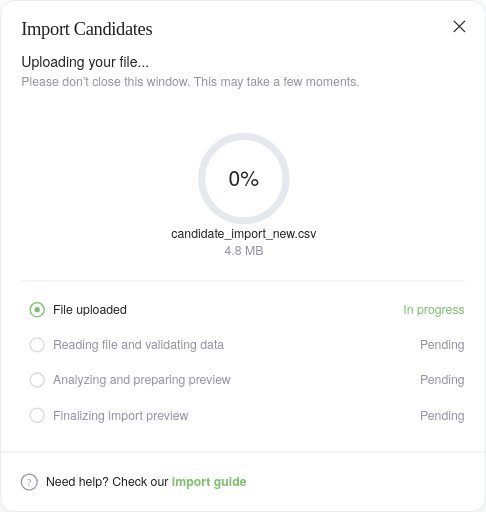
t = 0.00 s
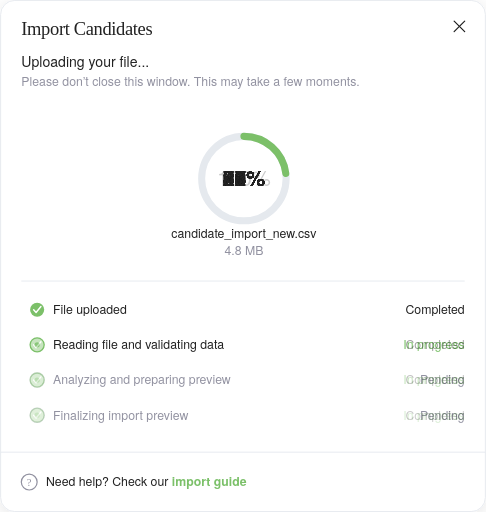
t = 1.04 s
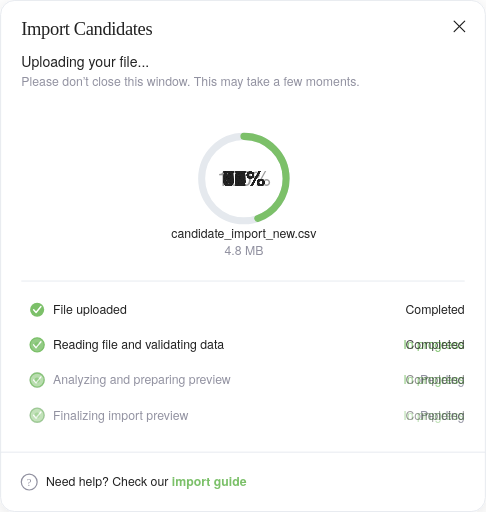
t = 2.01 s
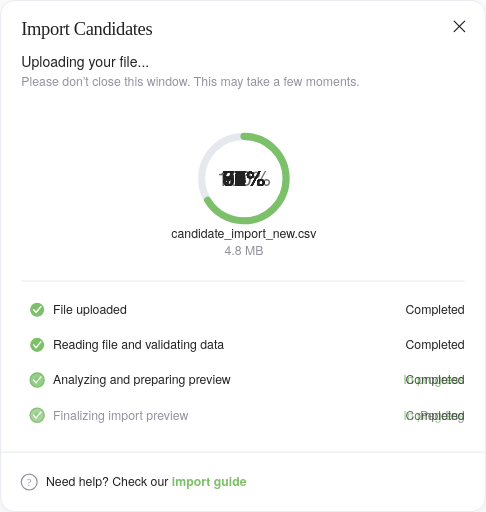
t = 2.99 s
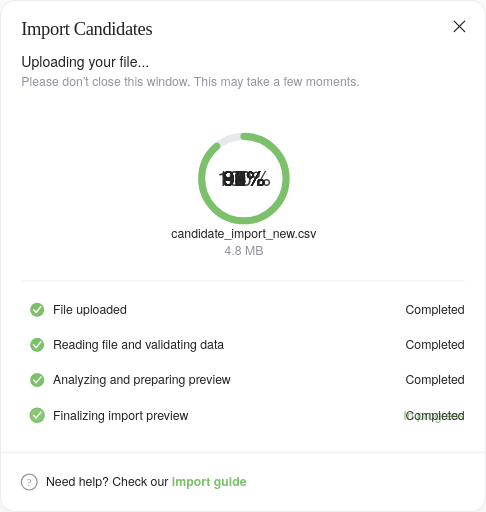
t = 3.99 s
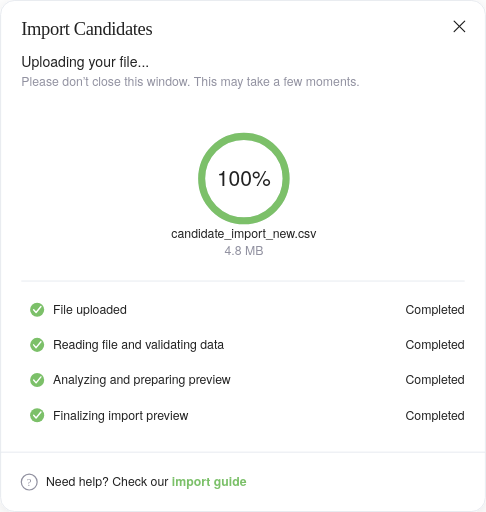
t = 5.03 s

The animated SVG that drew these frames (rendered in a browser with its animation timeline set to each time). Animation: 131 SMIL elements (animate=131); one cycle of 6.00 s, repeats indefinitely.

<svg xmlns="http://www.w3.org/2000/svg" viewBox="0 0 552 582" width="552" height="582">
<defs>
  <filter id="cardShadow" x="-20%" y="-20%" width="140%" height="140%">
    <feDropShadow dx="0" dy="4" stdDeviation="10" flood-color="#1a1a2e" flood-opacity="0.10"/>
  </filter>
  <clipPath id="cardClip"><rect x="0.5" y="0.5" width="551" height="581" rx="16"/></clipPath>
</defs>

<g filter="url(#cardShadow)">
  <rect x="0.5" y="0.5" width="551" height="581" rx="16" fill="#FFFFFF" stroke="#E5E9EE"/>

  <g clip-path="url(#cardClip)">
    <text x="24" y="40" font-family="Source Serif 4, Georgia, serif" font-size="21" font-weight="500"
      fill="#222222" letter-spacing="-0.4">Import Candidates</text>

    <text x="24" y="76" font-family="Instrument Sans, Helvetica Neue, Arial, sans-serif" font-size="16"
      font-weight="500" fill="#222222">Uploading your file...</text>
    <text x="24" y="98" font-family="Instrument Sans, Helvetica Neue, Arial, sans-serif" font-size="14"
      fill="#9292A1">Please don&#8217;t close this window. This may take a few moments.</text>

    <!-- close icon -->
    <g stroke="#222222" stroke-width="1.4" stroke-linecap="round">
      <line x1="516" y1="24" x2="528" y2="36"/>
      <line x1="528" y1="24" x2="516" y2="36"/>
    </g>

    
<circle cx="277" cy="203" r="48" fill="none" stroke="#E5E9EE" stroke-width="8"/>
<circle cx="277" cy="203" r="48" fill="none" stroke="#7BC069" stroke-width="8"
  stroke-linecap="round" stroke-dasharray="301.593"
  transform="rotate(-90 277 203)">
  <animate attributeName="stroke-dashoffset"
    keyTimes="0;0.75;1" values="301.593;0;0"
    dur="6.0s" begin="0s" repeatCount="indefinite" fill="freeze"/>
</circle>
    <g data-node-id="pct-counter">
<text x="277" y="211" text-anchor="middle" font-family="Instrument Sans, Helvetica Neue, Arial, sans-serif" font-size="24" font-weight="500" fill="#222222" opacity="0">0%<animate attributeName="opacity" keyTimes="0;0.0075;0.0075;1" values="1;1;0;0" dur="6.0s" begin="0s" repeatCount="indefinite" fill="freeze"/></text>
<text x="277" y="211" text-anchor="middle" font-family="Instrument Sans, Helvetica Neue, Arial, sans-serif" font-size="24" font-weight="500" fill="#222222" opacity="0">1%<animate attributeName="opacity" keyTimes="0;0.0075;0.015;0.015;1" values="0;1;1;0;0" dur="6.0s" begin="0s" repeatCount="indefinite" fill="freeze"/></text>
<text x="277" y="211" text-anchor="middle" font-family="Instrument Sans, Helvetica Neue, Arial, sans-serif" font-size="24" font-weight="500" fill="#222222" opacity="0">2%<animate attributeName="opacity" keyTimes="0;0.015;0.0225;0.0225;1" values="0;1;1;0;0" dur="6.0s" begin="0s" repeatCount="indefinite" fill="freeze"/></text>
<text x="277" y="211" text-anchor="middle" font-family="Instrument Sans, Helvetica Neue, Arial, sans-serif" font-size="24" font-weight="500" fill="#222222" opacity="0">3%<animate attributeName="opacity" keyTimes="0;0.0225;0.03;0.03;1" values="0;1;1;0;0" dur="6.0s" begin="0s" repeatCount="indefinite" fill="freeze"/></text>
<text x="277" y="211" text-anchor="middle" font-family="Instrument Sans, Helvetica Neue, Arial, sans-serif" font-size="24" font-weight="500" fill="#222222" opacity="0">4%<animate attributeName="opacity" keyTimes="0;0.03;0.0375;0.0375;1" values="0;1;1;0;0" dur="6.0s" begin="0s" repeatCount="indefinite" fill="freeze"/></text>
<text x="277" y="211" text-anchor="middle" font-family="Instrument Sans, Helvetica Neue, Arial, sans-serif" font-size="24" font-weight="500" fill="#222222" opacity="0">5%<animate attributeName="opacity" keyTimes="0;0.0375;0.045;0.045;1" values="0;1;1;0;0" dur="6.0s" begin="0s" repeatCount="indefinite" fill="freeze"/></text>
<text x="277" y="211" text-anchor="middle" font-family="Instrument Sans, Helvetica Neue, Arial, sans-serif" font-size="24" font-weight="500" fill="#222222" opacity="0">6%<animate attributeName="opacity" keyTimes="0;0.045;0.0525;0.0525;1" values="0;1;1;0;0" dur="6.0s" begin="0s" repeatCount="indefinite" fill="freeze"/></text>
<text x="277" y="211" text-anchor="middle" font-family="Instrument Sans, Helvetica Neue, Arial, sans-serif" font-size="24" font-weight="500" fill="#222222" opacity="0">7%<animate attributeName="opacity" keyTimes="0;0.0525;0.06;0.06;1" values="0;1;1;0;0" dur="6.0s" begin="0s" repeatCount="indefinite" fill="freeze"/></text>
<text x="277" y="211" text-anchor="middle" font-family="Instrument Sans, Helvetica Neue, Arial, sans-serif" font-size="24" font-weight="500" fill="#222222" opacity="0">8%<animate attributeName="opacity" keyTimes="0;0.06;0.0675;0.0675;1" values="0;1;1;0;0" dur="6.0s" begin="0s" repeatCount="indefinite" fill="freeze"/></text>
<text x="277" y="211" text-anchor="middle" font-family="Instrument Sans, Helvetica Neue, Arial, sans-serif" font-size="24" font-weight="500" fill="#222222" opacity="0">9%<animate attributeName="opacity" keyTimes="0;0.0675;0.075;0.075;1" values="0;1;1;0;0" dur="6.0s" begin="0s" repeatCount="indefinite" fill="freeze"/></text>
<text x="277" y="211" text-anchor="middle" font-family="Instrument Sans, Helvetica Neue, Arial, sans-serif" font-size="24" font-weight="500" fill="#222222" opacity="0">10%<animate attributeName="opacity" keyTimes="0;0.075;0.0825;0.0825;1" values="0;1;1;0;0" dur="6.0s" begin="0s" repeatCount="indefinite" fill="freeze"/></text>
<text x="277" y="211" text-anchor="middle" font-family="Instrument Sans, Helvetica Neue, Arial, sans-serif" font-size="24" font-weight="500" fill="#222222" opacity="0">11%<animate attributeName="opacity" keyTimes="0;0.0825;0.09;0.09;1" values="0;1;1;0;0" dur="6.0s" begin="0s" repeatCount="indefinite" fill="freeze"/></text>
<text x="277" y="211" text-anchor="middle" font-family="Instrument Sans, Helvetica Neue, Arial, sans-serif" font-size="24" font-weight="500" fill="#222222" opacity="0">12%<animate attributeName="opacity" keyTimes="0;0.09;0.0975;0.0975;1" values="0;1;1;0;0" dur="6.0s" begin="0s" repeatCount="indefinite" fill="freeze"/></text>
<text x="277" y="211" text-anchor="middle" font-family="Instrument Sans, Helvetica Neue, Arial, sans-serif" font-size="24" font-weight="500" fill="#222222" opacity="0">13%<animate attributeName="opacity" keyTimes="0;0.0975;0.105;0.105;1" values="0;1;1;0;0" dur="6.0s" begin="0s" repeatCount="indefinite" fill="freeze"/></text>
<text x="277" y="211" text-anchor="middle" font-family="Instrument Sans, Helvetica Neue, Arial, sans-serif" font-size="24" font-weight="500" fill="#222222" opacity="0">14%<animate attributeName="opacity" keyTimes="0;0.105;0.1125;0.1125;1" values="0;1;1;0;0" dur="6.0s" begin="0s" repeatCount="indefinite" fill="freeze"/></text>
<text x="277" y="211" text-anchor="middle" font-family="Instrument Sans, Helvetica Neue, Arial, sans-serif" font-size="24" font-weight="500" fill="#222222" opacity="0">15%<animate attributeName="opacity" keyTimes="0;0.1125;0.12;0.12;1" values="0;1;1;0;0" dur="6.0s" begin="0s" repeatCount="indefinite" fill="freeze"/></text>
<text x="277" y="211" text-anchor="middle" font-family="Instrument Sans, Helvetica Neue, Arial, sans-serif" font-size="24" font-weight="500" fill="#222222" opacity="0">16%<animate attributeName="opacity" keyTimes="0;0.12;0.1275;0.1275;1" values="0;1;1;0;0" dur="6.0s" begin="0s" repeatCount="indefinite" fill="freeze"/></text>
<text x="277" y="211" text-anchor="middle" font-family="Instrument Sans, Helvetica Neue, Arial, sans-serif" font-size="24" font-weight="500" fill="#222222" opacity="0">17%<animate attributeName="opacity" keyTimes="0;0.1275;0.135;0.135;1" values="0;1;1;0;0" dur="6.0s" begin="0s" repeatCount="indefinite" fill="freeze"/></text>
<text x="277" y="211" text-anchor="middle" font-family="Instrument Sans, Helvetica Neue, Arial, sans-serif" font-size="24" font-weight="500" fill="#222222" opacity="0">18%<animate attributeName="opacity" keyTimes="0;0.135;0.1425;0.1425;1" values="0;1;1;0;0" dur="6.0s" begin="0s" repeatCount="indefinite" fill="freeze"/></text>
<text x="277" y="211" text-anchor="middle" font-family="Instrument Sans, Helvetica Neue, Arial, sans-serif" font-size="24" font-weight="500" fill="#222222" opacity="0">19%<animate attributeName="opacity" keyTimes="0;0.1425;0.15;0.15;1" values="0;1;1;0;0" dur="6.0s" begin="0s" repeatCount="indefinite" fill="freeze"/></text>
<text x="277" y="211" text-anchor="middle" font-family="Instrument Sans, Helvetica Neue, Arial, sans-serif" font-size="24" font-weight="500" fill="#222222" opacity="0">20%<animate attributeName="opacity" keyTimes="0;0.15;0.1575;0.1575;1" values="0;1;1;0;0" dur="6.0s" begin="0s" repeatCount="indefinite" fill="freeze"/></text>
<text x="277" y="211" text-anchor="middle" font-family="Instrument Sans, Helvetica Neue, Arial, sans-serif" font-size="24" font-weight="500" fill="#222222" opacity="0">21%<animate attributeName="opacity" keyTimes="0;0.1575;0.165;0.165;1" values="0;1;1;0;0" dur="6.0s" begin="0s" repeatCount="indefinite" fill="freeze"/></text>
<text x="277" y="211" text-anchor="middle" font-family="Instrument Sans, Helvetica Neue, Arial, sans-serif" font-size="24" font-weight="500" fill="#222222" opacity="0">22%<animate attributeName="opacity" keyTimes="0;0.165;0.1725;0.1725;1" values="0;1;1;0;0" dur="6.0s" begin="0s" repeatCount="indefinite" fill="freeze"/></text>
<text x="277" y="211" text-anchor="middle" font-family="Instrument Sans, Helvetica Neue, Arial, sans-serif" font-size="24" font-weight="500" fill="#222222" opacity="0">23%<animate attributeName="opacity" keyTimes="0;0.1725;0.18;0.18;1" values="0;1;1;0;0" dur="6.0s" begin="0s" repeatCount="indefinite" fill="freeze"/></text>
<text x="277" y="211" text-anchor="middle" font-family="Instrument Sans, Helvetica Neue, Arial, sans-serif" font-size="24" font-weight="500" fill="#222222" opacity="0">24%<animate attributeName="opacity" keyTimes="0;0.18;0.1875;0.1875;1" values="0;1;1;0;0" dur="6.0s" begin="0s" repeatCount="indefinite" fill="freeze"/></text>
<text x="277" y="211" text-anchor="middle" font-family="Instrument Sans, Helvetica Neue, Arial, sans-serif" font-size="24" font-weight="500" fill="#222222" opacity="0">25%<animate attributeName="opacity" keyTimes="0;0.1875;0.195;0.195;1" values="0;1;1;0;0" dur="6.0s" begin="0s" repeatCount="indefinite" fill="freeze"/></text>
<text x="277" y="211" text-anchor="middle" font-family="Instrument Sans, Helvetica Neue, Arial, sans-serif" font-size="24" font-weight="500" fill="#222222" opacity="0">26%<animate attributeName="opacity" keyTimes="0;0.195;0.2025;0.2025;1" values="0;1;1;0;0" dur="6.0s" begin="0s" repeatCount="indefinite" fill="freeze"/></text>
<text x="277" y="211" text-anchor="middle" font-family="Instrument Sans, Helvetica Neue, Arial, sans-serif" font-size="24" font-weight="500" fill="#222222" opacity="0">27%<animate attributeName="opacity" keyTimes="0;0.2025;0.21;0.21;1" values="0;1;1;0;0" dur="6.0s" begin="0s" repeatCount="indefinite" fill="freeze"/></text>
<text x="277" y="211" text-anchor="middle" font-family="Instrument Sans, Helvetica Neue, Arial, sans-serif" font-size="24" font-weight="500" fill="#222222" opacity="0">28%<animate attributeName="opacity" keyTimes="0;0.21;0.2175;0.2175;1" values="0;1;1;0;0" dur="6.0s" begin="0s" repeatCount="indefinite" fill="freeze"/></text>
<text x="277" y="211" text-anchor="middle" font-family="Instrument Sans, Helvetica Neue, Arial, sans-serif" font-size="24" font-weight="500" fill="#222222" opacity="0">29%<animate attributeName="opacity" keyTimes="0;0.2175;0.225;0.225;1" values="0;1;1;0;0" dur="6.0s" begin="0s" repeatCount="indefinite" fill="freeze"/></text>
<text x="277" y="211" text-anchor="middle" font-family="Instrument Sans, Helvetica Neue, Arial, sans-serif" font-size="24" font-weight="500" fill="#222222" opacity="0">30%<animate attributeName="opacity" keyTimes="0;0.225;0.2325;0.2325;1" values="0;1;1;0;0" dur="6.0s" begin="0s" repeatCount="indefinite" fill="freeze"/></text>
<text x="277" y="211" text-anchor="middle" font-family="Instrument Sans, Helvetica Neue, Arial, sans-serif" font-size="24" font-weight="500" fill="#222222" opacity="0">31%<animate attributeName="opacity" keyTimes="0;0.2325;0.24;0.24;1" values="0;1;1;0;0" dur="6.0s" begin="0s" repeatCount="indefinite" fill="freeze"/></text>
<text x="277" y="211" text-anchor="middle" font-family="Instrument Sans, Helvetica Neue, Arial, sans-serif" font-size="24" font-weight="500" fill="#222222" opacity="0">32%<animate attributeName="opacity" keyTimes="0;0.24;0.2475;0.2475;1" values="0;1;1;0;0" dur="6.0s" begin="0s" repeatCount="indefinite" fill="freeze"/></text>
<text x="277" y="211" text-anchor="middle" font-family="Instrument Sans, Helvetica Neue, Arial, sans-serif" font-size="24" font-weight="500" fill="#222222" opacity="0">33%<animate attributeName="opacity" keyTimes="0;0.2475;0.255;0.255;1" values="0;1;1;0;0" dur="6.0s" begin="0s" repeatCount="indefinite" fill="freeze"/></text>
<text x="277" y="211" text-anchor="middle" font-family="Instrument Sans, Helvetica Neue, Arial, sans-serif" font-size="24" font-weight="500" fill="#222222" opacity="0">34%<animate attributeName="opacity" keyTimes="0;0.255;0.2625;0.2625;1" values="0;1;1;0;0" dur="6.0s" begin="0s" repeatCount="indefinite" fill="freeze"/></text>
<text x="277" y="211" text-anchor="middle" font-family="Instrument Sans, Helvetica Neue, Arial, sans-serif" font-size="24" font-weight="500" fill="#222222" opacity="0">35%<animate attributeName="opacity" keyTimes="0;0.2625;0.27;0.27;1" values="0;1;1;0;0" dur="6.0s" begin="0s" repeatCount="indefinite" fill="freeze"/></text>
<text x="277" y="211" text-anchor="middle" font-family="Instrument Sans, Helvetica Neue, Arial, sans-serif" font-size="24" font-weight="500" fill="#222222" opacity="0">36%<animate attributeName="opacity" keyTimes="0;0.27;0.2775;0.2775;1" values="0;1;1;0;0" dur="6.0s" begin="0s" repeatCount="indefinite" fill="freeze"/></text>
<text x="277" y="211" text-anchor="middle" font-family="Instrument Sans, Helvetica Neue, Arial, sans-serif" font-size="24" font-weight="500" fill="#222222" opacity="0">37%<animate attributeName="opacity" keyTimes="0;0.2775;0.285;0.285;1" values="0;1;1;0;0" dur="6.0s" begin="0s" repeatCount="indefinite" fill="freeze"/></text>
<text x="277" y="211" text-anchor="middle" font-family="Instrument Sans, Helvetica Neue, Arial, sans-serif" font-size="24" font-weight="500" fill="#222222" opacity="0">38%<animate attributeName="opacity" keyTimes="0;0.285;0.2925;0.2925;1" values="0;1;1;0;0" dur="6.0s" begin="0s" repeatCount="indefinite" fill="freeze"/></text>
<text x="277" y="211" text-anchor="middle" font-family="Instrument Sans, Helvetica Neue, Arial, sans-serif" font-size="24" font-weight="500" fill="#222222" opacity="0">39%<animate attributeName="opacity" keyTimes="0;0.2925;0.3;0.3;1" values="0;1;1;0;0" dur="6.0s" begin="0s" repeatCount="indefinite" fill="freeze"/></text>
<text x="277" y="211" text-anchor="middle" font-family="Instrument Sans, Helvetica Neue, Arial, sans-serif" font-size="24" font-weight="500" fill="#222222" opacity="0">40%<animate attributeName="opacity" keyTimes="0;0.3;0.3075;0.3075;1" values="0;1;1;0;0" dur="6.0s" begin="0s" repeatCount="indefinite" fill="freeze"/></text>
<text x="277" y="211" text-anchor="middle" font-family="Instrument Sans, Helvetica Neue, Arial, sans-serif" font-size="24" font-weight="500" fill="#222222" opacity="0">41%<animate attributeName="opacity" keyTimes="0;0.3075;0.315;0.315;1" values="0;1;1;0;0" dur="6.0s" begin="0s" repeatCount="indefinite" fill="freeze"/></text>
<text x="277" y="211" text-anchor="middle" font-family="Instrument Sans, Helvetica Neue, Arial, sans-serif" font-size="24" font-weight="500" fill="#222222" opacity="0">42%<animate attributeName="opacity" keyTimes="0;0.315;0.3225;0.3225;1" values="0;1;1;0;0" dur="6.0s" begin="0s" repeatCount="indefinite" fill="freeze"/></text>
<text x="277" y="211" text-anchor="middle" font-family="Instrument Sans, Helvetica Neue, Arial, sans-serif" font-size="24" font-weight="500" fill="#222222" opacity="0">43%<animate attributeName="opacity" keyTimes="0;0.3225;0.33;0.33;1" values="0;1;1;0;0" dur="6.0s" begin="0s" repeatCount="indefinite" fill="freeze"/></text>
<text x="277" y="211" text-anchor="middle" font-family="Instrument Sans, Helvetica Neue, Arial, sans-serif" font-size="24" font-weight="500" fill="#222222" opacity="0">44%<animate attributeName="opacity" keyTimes="0;0.33;0.3375;0.3375;1" values="0;1;1;0;0" dur="6.0s" begin="0s" repeatCount="indefinite" fill="freeze"/></text>
<text x="277" y="211" text-anchor="middle" font-family="Instrument Sans, Helvetica Neue, Arial, sans-serif" font-size="24" font-weight="500" fill="#222222" opacity="0">45%<animate attributeName="opacity" keyTimes="0;0.3375;0.345;0.345;1" values="0;1;1;0;0" dur="6.0s" begin="0s" repeatCount="indefinite" fill="freeze"/></text>
<text x="277" y="211" text-anchor="middle" font-family="Instrument Sans, Helvetica Neue, Arial, sans-serif" font-size="24" font-weight="500" fill="#222222" opacity="0">46%<animate attributeName="opacity" keyTimes="0;0.345;0.3525;0.3525;1" values="0;1;1;0;0" dur="6.0s" begin="0s" repeatCount="indefinite" fill="freeze"/></text>
<text x="277" y="211" text-anchor="middle" font-family="Instrument Sans, Helvetica Neue, Arial, sans-serif" font-size="24" font-weight="500" fill="#222222" opacity="0">47%<animate attributeName="opacity" keyTimes="0;0.3525;0.36;0.36;1" values="0;1;1;0;0" dur="6.0s" begin="0s" repeatCount="indefinite" fill="freeze"/></text>
<text x="277" y="211" text-anchor="middle" font-family="Instrument Sans, Helvetica Neue, Arial, sans-serif" font-size="24" font-weight="500" fill="#222222" opacity="0">48%<animate attributeName="opacity" keyTimes="0;0.36;0.3675;0.3675;1" values="0;1;1;0;0" dur="6.0s" begin="0s" repeatCount="indefinite" fill="freeze"/></text>
<text x="277" y="211" text-anchor="middle" font-family="Instrument Sans, Helvetica Neue, Arial, sans-serif" font-size="24" font-weight="500" fill="#222222" opacity="0">49%<animate attributeName="opacity" keyTimes="0;0.3675;0.375;0.375;1" values="0;1;1;0;0" dur="6.0s" begin="0s" repeatCount="indefinite" fill="freeze"/></text>
<text x="277" y="211" text-anchor="middle" font-family="Instrument Sans, Helvetica Neue, Arial, sans-serif" font-size="24" font-weight="500" fill="#222222" opacity="0">50%<animate attributeName="opacity" keyTimes="0;0.375;0.3825;0.3825;1" values="0;1;1;0;0" dur="6.0s" begin="0s" repeatCount="indefinite" fill="freeze"/></text>
<text x="277" y="211" text-anchor="middle" font-family="Instrument Sans, Helvetica Neue, Arial, sans-serif" font-size="24" font-weight="500" fill="#222222" opacity="0">51%<animate attributeName="opacity" keyTimes="0;0.3825;0.39;0.39;1" values="0;1;1;0;0" dur="6.0s" begin="0s" repeatCount="indefinite" fill="freeze"/></text>
<text x="277" y="211" text-anchor="middle" font-family="Instrument Sans, Helvetica Neue, Arial, sans-serif" font-size="24" font-weight="500" fill="#222222" opacity="0">52%<animate attributeName="opacity" keyTimes="0;0.39;0.3975;0.3975;1" values="0;1;1;0;0" dur="6.0s" begin="0s" repeatCount="indefinite" fill="freeze"/></text>
<text x="277" y="211" text-anchor="middle" font-family="Instrument Sans, Helvetica Neue, Arial, sans-serif" font-size="24" font-weight="500" fill="#222222" opacity="0">53%<animate attributeName="opacity" keyTimes="0;0.3975;0.405;0.405;1" values="0;1;1;0;0" dur="6.0s" begin="0s" repeatCount="indefinite" fill="freeze"/></text>
<text x="277" y="211" text-anchor="middle" font-family="Instrument Sans, Helvetica Neue, Arial, sans-serif" font-size="24" font-weight="500" fill="#222222" opacity="0">54%<animate attributeName="opacity" keyTimes="0;0.405;0.4125;0.4125;1" values="0;1;1;0;0" dur="6.0s" begin="0s" repeatCount="indefinite" fill="freeze"/></text>
<text x="277" y="211" text-anchor="middle" font-family="Instrument Sans, Helvetica Neue, Arial, sans-serif" font-size="24" font-weight="500" fill="#222222" opacity="0">55%<animate attributeName="opacity" keyTimes="0;0.4125;0.42;0.42;1" values="0;1;1;0;0" dur="6.0s" begin="0s" repeatCount="indefinite" fill="freeze"/></text>
<text x="277" y="211" text-anchor="middle" font-family="Instrument Sans, Helvetica Neue, Arial, sans-serif" font-size="24" font-weight="500" fill="#222222" opacity="0">56%<animate attributeName="opacity" keyTimes="0;0.42;0.4275;0.4275;1" values="0;1;1;0;0" dur="6.0s" begin="0s" repeatCount="indefinite" fill="freeze"/></text>
<text x="277" y="211" text-anchor="middle" font-family="Instrument Sans, Helvetica Neue, Arial, sans-serif" font-size="24" font-weight="500" fill="#222222" opacity="0">57%<animate attributeName="opacity" keyTimes="0;0.4275;0.435;0.435;1" values="0;1;1;0;0" dur="6.0s" begin="0s" repeatCount="indefinite" fill="freeze"/></text>
<text x="277" y="211" text-anchor="middle" font-family="Instrument Sans, Helvetica Neue, Arial, sans-serif" font-size="24" font-weight="500" fill="#222222" opacity="0">58%<animate attributeName="opacity" keyTimes="0;0.435;0.4425;0.4425;1" values="0;1;1;0;0" dur="6.0s" begin="0s" repeatCount="indefinite" fill="freeze"/></text>
<text x="277" y="211" text-anchor="middle" font-family="Instrument Sans, Helvetica Neue, Arial, sans-serif" font-size="24" font-weight="500" fill="#222222" opacity="0">59%<animate attributeName="opacity" keyTimes="0;0.4425;0.45;0.45;1" values="0;1;1;0;0" dur="6.0s" begin="0s" repeatCount="indefinite" fill="freeze"/></text>
<text x="277" y="211" text-anchor="middle" font-family="Instrument Sans, Helvetica Neue, Arial, sans-serif" font-size="24" font-weight="500" fill="#222222" opacity="0">60%<animate attributeName="opacity" keyTimes="0;0.45;0.4575;0.4575;1" values="0;1;1;0;0" dur="6.0s" begin="0s" repeatCount="indefinite" fill="freeze"/></text>
<text x="277" y="211" text-anchor="middle" font-family="Instrument Sans, Helvetica Neue, Arial, sans-serif" font-size="24" font-weight="500" fill="#222222" opacity="0">61%<animate attributeName="opacity" keyTimes="0;0.4575;0.465;0.465;1" values="0;1;1;0;0" dur="6.0s" begin="0s" repeatCount="indefinite" fill="freeze"/></text>
<text x="277" y="211" text-anchor="middle" font-family="Instrument Sans, Helvetica Neue, Arial, sans-serif" font-size="24" font-weight="500" fill="#222222" opacity="0">62%<animate attributeName="opacity" keyTimes="0;0.465;0.4725;0.4725;1" values="0;1;1;0;0" dur="6.0s" begin="0s" repeatCount="indefinite" fill="freeze"/></text>
<text x="277" y="211" text-anchor="middle" font-family="Instrument Sans, Helvetica Neue, Arial, sans-serif" font-size="24" font-weight="500" fill="#222222" opacity="0">63%<animate attributeName="opacity" keyTimes="0;0.4725;0.48;0.48;1" values="0;1;1;0;0" dur="6.0s" begin="0s" repeatCount="indefinite" fill="freeze"/></text>
<text x="277" y="211" text-anchor="middle" font-family="Instrument Sans, Helvetica Neue, Arial, sans-serif" font-size="24" font-weight="500" fill="#222222" opacity="0">64%<animate attributeName="opacity" keyTimes="0;0.48;0.4875;0.4875;1" values="0;1;1;0;0" dur="6.0s" begin="0s" repeatCount="indefinite" fill="freeze"/></text>
<text x="277" y="211" text-anchor="middle" font-family="Instrument Sans, Helvetica Neue, Arial, sans-serif" font-size="24" font-weight="500" fill="#222222" opacity="0">65%<animate attributeName="opacity" keyTimes="0;0.4875;0.495;0.495;1" values="0;1;1;0;0" dur="6.0s" begin="0s" repeatCount="indefinite" fill="freeze"/></text>
<text x="277" y="211" text-anchor="middle" font-family="Instrument Sans, Helvetica Neue, Arial, sans-serif" font-size="24" font-weight="500" fill="#222222" opacity="0">66%<animate attributeName="opacity" keyTimes="0;0.495;0.5025;0.5025;1" values="0;1;1;0;0" dur="6.0s" begin="0s" repeatCount="indefinite" fill="freeze"/></text>
<text x="277" y="211" text-anchor="middle" font-family="Instrument Sans, Helvetica Neue, Arial, sans-serif" font-size="24" font-weight="500" fill="#222222" opacity="0">67%<animate attributeName="opacity" keyTimes="0;0.5025;0.51;0.51;1" values="0;1;1;0;0" dur="6.0s" begin="0s" repeatCount="indefinite" fill="freeze"/></text>
<text x="277" y="211" text-anchor="middle" font-family="Instrument Sans, Helvetica Neue, Arial, sans-serif" font-size="24" font-weight="500" fill="#222222" opacity="0">68%<animate attributeName="opacity" keyTimes="0;0.51;0.5175;0.5175;1" values="0;1;1;0;0" dur="6.0s" begin="0s" repeatCount="indefinite" fill="freeze"/></text>
<text x="277" y="211" text-anchor="middle" font-family="Instrument Sans, Helvetica Neue, Arial, sans-serif" font-size="24" font-weight="500" fill="#222222" opacity="0">69%<animate attributeName="opacity" keyTimes="0;0.5175;0.525;0.525;1" values="0;1;1;0;0" dur="6.0s" begin="0s" repeatCount="indefinite" fill="freeze"/></text>
<text x="277" y="211" text-anchor="middle" font-family="Instrument Sans, Helvetica Neue, Arial, sans-serif" font-size="24" font-weight="500" fill="#222222" opacity="0">70%<animate attributeName="opacity" keyTimes="0;0.525;0.5325;0.5325;1" values="0;1;1;0;0" dur="6.0s" begin="0s" repeatCount="indefinite" fill="freeze"/></text>
<text x="277" y="211" text-anchor="middle" font-family="Instrument Sans, Helvetica Neue, Arial, sans-serif" font-size="24" font-weight="500" fill="#222222" opacity="0">71%<animate attributeName="opacity" keyTimes="0;0.5325;0.54;0.54;1" values="0;1;1;0;0" dur="6.0s" begin="0s" repeatCount="indefinite" fill="freeze"/></text>
<text x="277" y="211" text-anchor="middle" font-family="Instrument Sans, Helvetica Neue, Arial, sans-serif" font-size="24" font-weight="500" fill="#222222" opacity="0">72%<animate attributeName="opacity" keyTimes="0;0.54;0.5475;0.5475;1" values="0;1;1;0;0" dur="6.0s" begin="0s" repeatCount="indefinite" fill="freeze"/></text>
<text x="277" y="211" text-anchor="middle" font-family="Instrument Sans, Helvetica Neue, Arial, sans-serif" font-size="24" font-weight="500" fill="#222222" opacity="0">73%<animate attributeName="opacity" keyTimes="0;0.5475;0.555;0.555;1" values="0;1;1;0;0" dur="6.0s" begin="0s" repeatCount="indefinite" fill="freeze"/></text>
<text x="277" y="211" text-anchor="middle" font-family="Instrument Sans, Helvetica Neue, Arial, sans-serif" font-size="24" font-weight="500" fill="#222222" opacity="0">74%<animate attributeName="opacity" keyTimes="0;0.555;0.5625;0.5625;1" values="0;1;1;0;0" dur="6.0s" begin="0s" repeatCount="indefinite" fill="freeze"/></text>
<text x="277" y="211" text-anchor="middle" font-family="Instrument Sans, Helvetica Neue, Arial, sans-serif" font-size="24" font-weight="500" fill="#222222" opacity="0">75%<animate attributeName="opacity" keyTimes="0;0.5625;0.57;0.57;1" values="0;1;1;0;0" dur="6.0s" begin="0s" repeatCount="indefinite" fill="freeze"/></text>
<text x="277" y="211" text-anchor="middle" font-family="Instrument Sans, Helvetica Neue, Arial, sans-serif" font-size="24" font-weight="500" fill="#222222" opacity="0">76%<animate attributeName="opacity" keyTimes="0;0.57;0.5775;0.5775;1" values="0;1;1;0;0" dur="6.0s" begin="0s" repeatCount="indefinite" fill="freeze"/></text>
<text x="277" y="211" text-anchor="middle" font-family="Instrument Sans, Helvetica Neue, Arial, sans-serif" font-size="24" font-weight="500" fill="#222222" opacity="0">77%<animate attributeName="opacity" keyTimes="0;0.5775;0.585;0.585;1" values="0;1;1;0;0" dur="6.0s" begin="0s" repeatCount="indefinite" fill="freeze"/></text>
<text x="277" y="211" text-anchor="middle" font-family="Instrument Sans, Helvetica Neue, Arial, sans-serif" font-size="24" font-weight="500" fill="#222222" opacity="0">78%<animate attributeName="opacity" keyTimes="0;0.585;0.5925;0.5925;1" values="0;1;1;0;0" dur="6.0s" begin="0s" repeatCount="indefinite" fill="freeze"/></text>
<text x="277" y="211" text-anchor="middle" font-family="Instrument Sans, Helvetica Neue, Arial, sans-serif" font-size="24" font-weight="500" fill="#222222" opacity="0">79%<animate attributeName="opacity" keyTimes="0;0.5925;0.6;0.6;1" values="0;1;1;0;0" dur="6.0s" begin="0s" repeatCount="indefinite" fill="freeze"/></text>
<text x="277" y="211" text-anchor="middle" font-family="Instrument Sans, Helvetica Neue, Arial, sans-serif" font-size="24" font-weight="500" fill="#222222" opacity="0">80%<animate attributeName="opacity" keyTimes="0;0.6;0.6075;0.6075;1" values="0;1;1;0;0" dur="6.0s" begin="0s" repeatCount="indefinite" fill="freeze"/></text>
<text x="277" y="211" text-anchor="middle" font-family="Instrument Sans, Helvetica Neue, Arial, sans-serif" font-size="24" font-weight="500" fill="#222222" opacity="0">81%<animate attributeName="opacity" keyTimes="0;0.6075;0.615;0.615;1" values="0;1;1;0;0" dur="6.0s" begin="0s" repeatCount="indefinite" fill="freeze"/></text>
<text x="277" y="211" text-anchor="middle" font-family="Instrument Sans, Helvetica Neue, Arial, sans-serif" font-size="24" font-weight="500" fill="#222222" opacity="0">82%<animate attributeName="opacity" keyTimes="0;0.615;0.6225;0.6225;1" values="0;1;1;0;0" dur="6.0s" begin="0s" repeatCount="indefinite" fill="freeze"/></text>
<text x="277" y="211" text-anchor="middle" font-family="Instrument Sans, Helvetica Neue, Arial, sans-serif" font-size="24" font-weight="500" fill="#222222" opacity="0">83%<animate attributeName="opacity" keyTimes="0;0.6225;0.63;0.63;1" values="0;1;1;0;0" dur="6.0s" begin="0s" repeatCount="indefinite" fill="freeze"/></text>
<text x="277" y="211" text-anchor="middle" font-family="Instrument Sans, Helvetica Neue, Arial, sans-serif" font-size="24" font-weight="500" fill="#222222" opacity="0">84%<animate attributeName="opacity" keyTimes="0;0.63;0.6375;0.6375;1" values="0;1;1;0;0" dur="6.0s" begin="0s" repeatCount="indefinite" fill="freeze"/></text>
<text x="277" y="211" text-anchor="middle" font-family="Instrument Sans, Helvetica Neue, Arial, sans-serif" font-size="24" font-weight="500" fill="#222222" opacity="0">85%<animate attributeName="opacity" keyTimes="0;0.6375;0.645;0.645;1" values="0;1;1;0;0" dur="6.0s" begin="0s" repeatCount="indefinite" fill="freeze"/></text>
<text x="277" y="211" text-anchor="middle" font-family="Instrument Sans, Helvetica Neue, Arial, sans-serif" font-size="24" font-weight="500" fill="#222222" opacity="0">86%<animate attributeName="opacity" keyTimes="0;0.645;0.6525;0.6525;1" values="0;1;1;0;0" dur="6.0s" begin="0s" repeatCount="indefinite" fill="freeze"/></text>
<text x="277" y="211" text-anchor="middle" font-family="Instrument Sans, Helvetica Neue, Arial, sans-serif" font-size="24" font-weight="500" fill="#222222" opacity="0">87%<animate attributeName="opacity" keyTimes="0;0.6525;0.66;0.66;1" values="0;1;1;0;0" dur="6.0s" begin="0s" repeatCount="indefinite" fill="freeze"/></text>
<text x="277" y="211" text-anchor="middle" font-family="Instrument Sans, Helvetica Neue, Arial, sans-serif" font-size="24" font-weight="500" fill="#222222" opacity="0">88%<animate attributeName="opacity" keyTimes="0;0.66;0.6675;0.6675;1" values="0;1;1;0;0" dur="6.0s" begin="0s" repeatCount="indefinite" fill="freeze"/></text>
<text x="277" y="211" text-anchor="middle" font-family="Instrument Sans, Helvetica Neue, Arial, sans-serif" font-size="24" font-weight="500" fill="#222222" opacity="0">89%<animate attributeName="opacity" keyTimes="0;0.6675;0.675;0.675;1" values="0;1;1;0;0" dur="6.0s" begin="0s" repeatCount="indefinite" fill="freeze"/></text>
<text x="277" y="211" text-anchor="middle" font-family="Instrument Sans, Helvetica Neue, Arial, sans-serif" font-size="24" font-weight="500" fill="#222222" opacity="0">90%<animate attributeName="opacity" keyTimes="0;0.675;0.6825;0.6825;1" values="0;1;1;0;0" dur="6.0s" begin="0s" repeatCount="indefinite" fill="freeze"/></text>
<text x="277" y="211" text-anchor="middle" font-family="Instrument Sans, Helvetica Neue, Arial, sans-serif" font-size="24" font-weight="500" fill="#222222" opacity="0">91%<animate attributeName="opacity" keyTimes="0;0.6825;0.69;0.69;1" values="0;1;1;0;0" dur="6.0s" begin="0s" repeatCount="indefinite" fill="freeze"/></text>
<text x="277" y="211" text-anchor="middle" font-family="Instrument Sans, Helvetica Neue, Arial, sans-serif" font-size="24" font-weight="500" fill="#222222" opacity="0">92%<animate attributeName="opacity" keyTimes="0;0.69;0.6975;0.6975;1" values="0;1;1;0;0" dur="6.0s" begin="0s" repeatCount="indefinite" fill="freeze"/></text>
<text x="277" y="211" text-anchor="middle" font-family="Instrument Sans, Helvetica Neue, Arial, sans-serif" font-size="24" font-weight="500" fill="#222222" opacity="0">93%<animate attributeName="opacity" keyTimes="0;0.6975;0.705;0.705;1" values="0;1;1;0;0" dur="6.0s" begin="0s" repeatCount="indefinite" fill="freeze"/></text>
<text x="277" y="211" text-anchor="middle" font-family="Instrument Sans, Helvetica Neue, Arial, sans-serif" font-size="24" font-weight="500" fill="#222222" opacity="0">94%<animate attributeName="opacity" keyTimes="0;0.705;0.7125;0.7125;1" values="0;1;1;0;0" dur="6.0s" begin="0s" repeatCount="indefinite" fill="freeze"/></text>
<text x="277" y="211" text-anchor="middle" font-family="Instrument Sans, Helvetica Neue, Arial, sans-serif" font-size="24" font-weight="500" fill="#222222" opacity="0">95%<animate attributeName="opacity" keyTimes="0;0.7125;0.72;0.72;1" values="0;1;1;0;0" dur="6.0s" begin="0s" repeatCount="indefinite" fill="freeze"/></text>
<text x="277" y="211" text-anchor="middle" font-family="Instrument Sans, Helvetica Neue, Arial, sans-serif" font-size="24" font-weight="500" fill="#222222" opacity="0">96%<animate attributeName="opacity" keyTimes="0;0.72;0.7275;0.7275;1" values="0;1;1;0;0" dur="6.0s" begin="0s" repeatCount="indefinite" fill="freeze"/></text>
<text x="277" y="211" text-anchor="middle" font-family="Instrument Sans, Helvetica Neue, Arial, sans-serif" font-size="24" font-weight="500" fill="#222222" opacity="0">97%<animate attributeName="opacity" keyTimes="0;0.7275;0.735;0.735;1" values="0;1;1;0;0" dur="6.0s" begin="0s" repeatCount="indefinite" fill="freeze"/></text>
<text x="277" y="211" text-anchor="middle" font-family="Instrument Sans, Helvetica Neue, Arial, sans-serif" font-size="24" font-weight="500" fill="#222222" opacity="0">98%<animate attributeName="opacity" keyTimes="0;0.735;0.7425;0.7425;1" values="0;1;1;0;0" dur="6.0s" begin="0s" repeatCount="indefinite" fill="freeze"/></text>
<text x="277" y="211" text-anchor="middle" font-family="Instrument Sans, Helvetica Neue, Arial, sans-serif" font-size="24" font-weight="500" fill="#222222" opacity="0">99%<animate attributeName="opacity" keyTimes="0;0.7425;0.75;0.75;1" values="0;1;1;0;0" dur="6.0s" begin="0s" repeatCount="indefinite" fill="freeze"/></text>
<text x="277" y="211" text-anchor="middle" font-family="Instrument Sans, Helvetica Neue, Arial, sans-serif" font-size="24" font-weight="500" fill="#222222" opacity="0">100%<animate attributeName="opacity" keyTimes="0;0.75;1.0" values="0;1;1" dur="6.0s" begin="0s" repeatCount="indefinite" fill="freeze"/></text>
</g>

    <text x="277" y="270" text-anchor="middle" font-family="Instrument Sans, Helvetica Neue, Arial, sans-serif"
      font-size="14" font-weight="500" fill="#222222">candidate_import_new.csv</text>
    <text x="277" y="290" text-anchor="middle" font-family="Instrument Sans, Helvetica Neue, Arial, sans-serif"
      font-size="14" fill="#9292A1">4.8 MB</text>

    <line x1="24" y1="319.5" x2="528" y2="319.5" stroke="#E5E9EE"/>

    <g data-node-id="step-0">
<g><circle cx="42" cy="352" r="8" fill="#FFFFFF" stroke="#7BC069" stroke-width="1.5"/><circle cx="42" cy="352" r="3" fill="#7BC069"><animate attributeName="opacity" values="1;0.35;1" dur="0.9s" repeatCount="indefinite"/></circle><animate attributeName="opacity" keyTimes="0;0.1125;0.1125;1" values="1;1;0;0" dur="6.0s" begin="0s" repeatCount="indefinite" fill="freeze"/></g>
<g><circle cx="42" cy="352" r="8" fill="#7BC069"/><path d="M 38 352 L 40.8 355.2 L 46.3 348.4" stroke="#FFFFFF" stroke-width="1.6" fill="none" stroke-linecap="round" stroke-linejoin="round"/><animate attributeName="opacity" keyTimes="0;0.1125;1.0" values="0;1;1" dur="6.0s" begin="0s" repeatCount="indefinite" fill="freeze"/></g>
<text x="60" y="357" font-family="Instrument Sans, Helvetica Neue, Arial, sans-serif" font-size="14" fill="#222222">File uploaded</text>
<text x="528" y="357" text-anchor="end" font-family="Instrument Sans, Helvetica Neue, Arial, sans-serif" font-size="14" font-weight="500" fill="#7BC069" opacity="0">In progress<animate attributeName="opacity" keyTimes="0;0.1125;0.1125;1" values="1;1;0;0" dur="6.0s" begin="0s" repeatCount="indefinite" fill="freeze"/></text>
<text x="528" y="357" text-anchor="end" font-family="Instrument Sans, Helvetica Neue, Arial, sans-serif" font-size="14" font-weight="500" fill="#222222" opacity="0">Completed<animate attributeName="opacity" keyTimes="0;0.1125;1.0" values="0;1;1" dur="6.0s" begin="0s" repeatCount="indefinite" fill="freeze"/></text>
</g>
<g data-node-id="step-1">
<g><circle cx="42" cy="392" r="8" fill="none" stroke="#D9D9E0" stroke-width="1.5"/><animate attributeName="opacity" keyTimes="0;0.1125;0.1125;1" values="1;1;0;0" dur="6.0s" begin="0s" repeatCount="indefinite" fill="freeze"/></g>
<g><circle cx="42" cy="392" r="8" fill="#FFFFFF" stroke="#7BC069" stroke-width="1.5"/><circle cx="42" cy="392" r="3" fill="#7BC069"><animate attributeName="opacity" values="1;0.35;1" dur="0.9s" repeatCount="indefinite"/></circle><animate attributeName="opacity" keyTimes="0;0.1125;0.4125;0.4125;1" values="0;1;1;0;0" dur="6.0s" begin="0s" repeatCount="indefinite" fill="freeze"/></g>
<g><circle cx="42" cy="392" r="8" fill="#7BC069"/><path d="M 38 392 L 40.8 395.2 L 46.3 388.4" stroke="#FFFFFF" stroke-width="1.6" fill="none" stroke-linecap="round" stroke-linejoin="round"/><animate attributeName="opacity" keyTimes="0;0.4125;1.0" values="0;1;1" dur="6.0s" begin="0s" repeatCount="indefinite" fill="freeze"/></g>
<text x="60" y="397" font-family="Instrument Sans, Helvetica Neue, Arial, sans-serif" font-size="14" fill="#9292A1">Reading file and validating data<animate attributeName="fill" keyTimes="0;0.1125;0.1125;1" values="#9292A1;#9292A1;#222222;#222222" dur="6.0s" begin="0s" repeatCount="indefinite" fill="freeze"/></text>
<text x="528" y="397" text-anchor="end" font-family="Instrument Sans, Helvetica Neue, Arial, sans-serif" font-size="14" font-weight="normal" fill="#9292A1" opacity="0">Pending<animate attributeName="opacity" keyTimes="0;0.1125;0.1125;1" values="1;1;0;0" dur="6.0s" begin="0s" repeatCount="indefinite" fill="freeze"/></text>
<text x="528" y="397" text-anchor="end" font-family="Instrument Sans, Helvetica Neue, Arial, sans-serif" font-size="14" font-weight="500" fill="#7BC069" opacity="0">In progress<animate attributeName="opacity" keyTimes="0;0.1125;0.4125;0.4125;1" values="0;1;1;0;0" dur="6.0s" begin="0s" repeatCount="indefinite" fill="freeze"/></text>
<text x="528" y="397" text-anchor="end" font-family="Instrument Sans, Helvetica Neue, Arial, sans-serif" font-size="14" font-weight="500" fill="#222222" opacity="0">Completed<animate attributeName="opacity" keyTimes="0;0.4125;1.0" values="0;1;1" dur="6.0s" begin="0s" repeatCount="indefinite" fill="freeze"/></text>
</g>
<g data-node-id="step-2">
<g><circle cx="42" cy="432" r="8" fill="none" stroke="#D9D9E0" stroke-width="1.5"/><animate attributeName="opacity" keyTimes="0;0.4125;0.4125;1" values="1;1;0;0" dur="6.0s" begin="0s" repeatCount="indefinite" fill="freeze"/></g>
<g><circle cx="42" cy="432" r="8" fill="#FFFFFF" stroke="#7BC069" stroke-width="1.5"/><circle cx="42" cy="432" r="3" fill="#7BC069"><animate attributeName="opacity" values="1;0.35;1" dur="0.9s" repeatCount="indefinite"/></circle><animate attributeName="opacity" keyTimes="0;0.4125;0.6375;0.6375;1" values="0;1;1;0;0" dur="6.0s" begin="0s" repeatCount="indefinite" fill="freeze"/></g>
<g><circle cx="42" cy="432" r="8" fill="#7BC069"/><path d="M 38 432 L 40.8 435.2 L 46.3 428.4" stroke="#FFFFFF" stroke-width="1.6" fill="none" stroke-linecap="round" stroke-linejoin="round"/><animate attributeName="opacity" keyTimes="0;0.6375;1.0" values="0;1;1" dur="6.0s" begin="0s" repeatCount="indefinite" fill="freeze"/></g>
<text x="60" y="437" font-family="Instrument Sans, Helvetica Neue, Arial, sans-serif" font-size="14" fill="#9292A1">Analyzing and preparing preview<animate attributeName="fill" keyTimes="0;0.4125;0.4125;1" values="#9292A1;#9292A1;#222222;#222222" dur="6.0s" begin="0s" repeatCount="indefinite" fill="freeze"/></text>
<text x="528" y="437" text-anchor="end" font-family="Instrument Sans, Helvetica Neue, Arial, sans-serif" font-size="14" font-weight="normal" fill="#9292A1" opacity="0">Pending<animate attributeName="opacity" keyTimes="0;0.4125;0.4125;1" values="1;1;0;0" dur="6.0s" begin="0s" repeatCount="indefinite" fill="freeze"/></text>
<text x="528" y="437" text-anchor="end" font-family="Instrument Sans, Helvetica Neue, Arial, sans-serif" font-size="14" font-weight="500" fill="#7BC069" opacity="0">In progress<animate attributeName="opacity" keyTimes="0;0.4125;0.6375;0.6375;1" values="0;1;1;0;0" dur="6.0s" begin="0s" repeatCount="indefinite" fill="freeze"/></text>
<text x="528" y="437" text-anchor="end" font-family="Instrument Sans, Helvetica Neue, Arial, sans-serif" font-size="14" font-weight="500" fill="#222222" opacity="0">Completed<animate attributeName="opacity" keyTimes="0;0.6375;1.0" values="0;1;1" dur="6.0s" begin="0s" repeatCount="indefinite" fill="freeze"/></text>
</g>
<g data-node-id="step-3">
<g><circle cx="42" cy="472" r="8" fill="none" stroke="#D9D9E0" stroke-width="1.5"/><animate attributeName="opacity" keyTimes="0;0.6375;0.6375;1" values="1;1;0;0" dur="6.0s" begin="0s" repeatCount="indefinite" fill="freeze"/></g>
<g><circle cx="42" cy="472" r="8" fill="#FFFFFF" stroke="#7BC069" stroke-width="1.5"/><circle cx="42" cy="472" r="3" fill="#7BC069"><animate attributeName="opacity" values="1;0.35;1" dur="0.9s" repeatCount="indefinite"/></circle><animate attributeName="opacity" keyTimes="0;0.6375;0.75;0.75;1" values="0;1;1;0;0" dur="6.0s" begin="0s" repeatCount="indefinite" fill="freeze"/></g>
<g><circle cx="42" cy="472" r="8" fill="#7BC069"/><path d="M 38 472 L 40.8 475.2 L 46.3 468.4" stroke="#FFFFFF" stroke-width="1.6" fill="none" stroke-linecap="round" stroke-linejoin="round"/><animate attributeName="opacity" keyTimes="0;0.75;1.0" values="0;1;1" dur="6.0s" begin="0s" repeatCount="indefinite" fill="freeze"/></g>
<text x="60" y="477" font-family="Instrument Sans, Helvetica Neue, Arial, sans-serif" font-size="14" fill="#9292A1">Finalizing import preview<animate attributeName="fill" keyTimes="0;0.6375;0.6375;1" values="#9292A1;#9292A1;#222222;#222222" dur="6.0s" begin="0s" repeatCount="indefinite" fill="freeze"/></text>
<text x="528" y="477" text-anchor="end" font-family="Instrument Sans, Helvetica Neue, Arial, sans-serif" font-size="14" font-weight="normal" fill="#9292A1" opacity="0">Pending<animate attributeName="opacity" keyTimes="0;0.6375;0.6375;1" values="1;1;0;0" dur="6.0s" begin="0s" repeatCount="indefinite" fill="freeze"/></text>
<text x="528" y="477" text-anchor="end" font-family="Instrument Sans, Helvetica Neue, Arial, sans-serif" font-size="14" font-weight="500" fill="#7BC069" opacity="0">In progress<animate attributeName="opacity" keyTimes="0;0.6375;0.75;0.75;1" values="0;1;1;0;0" dur="6.0s" begin="0s" repeatCount="indefinite" fill="freeze"/></text>
<text x="528" y="477" text-anchor="end" font-family="Instrument Sans, Helvetica Neue, Arial, sans-serif" font-size="14" font-weight="500" fill="#222222" opacity="0">Completed<animate attributeName="opacity" keyTimes="0;0.75;1.0" values="0;1;1" dur="6.0s" begin="0s" repeatCount="indefinite" fill="freeze"/></text>
</g>

    <line x1="0" y1="514" x2="552" y2="514" stroke="#E5E9EE"/>
    <circle cx="33" cy="548" r="9" fill="none" stroke="#9292A1" stroke-width="1.4"/>
    <text x="33" y="553" text-anchor="middle" font-family="Georgia, serif" font-size="12"
      fill="#9292A1">?</text>
    <text x="52" y="553" font-family="Instrument Sans, Helvetica Neue, Arial, sans-serif" font-size="14"
      fill="#222222">Need help? Check our <tspan font-weight="600" fill="#7BC069">import guide</tspan></text>
  </g>
</g>
</svg>
